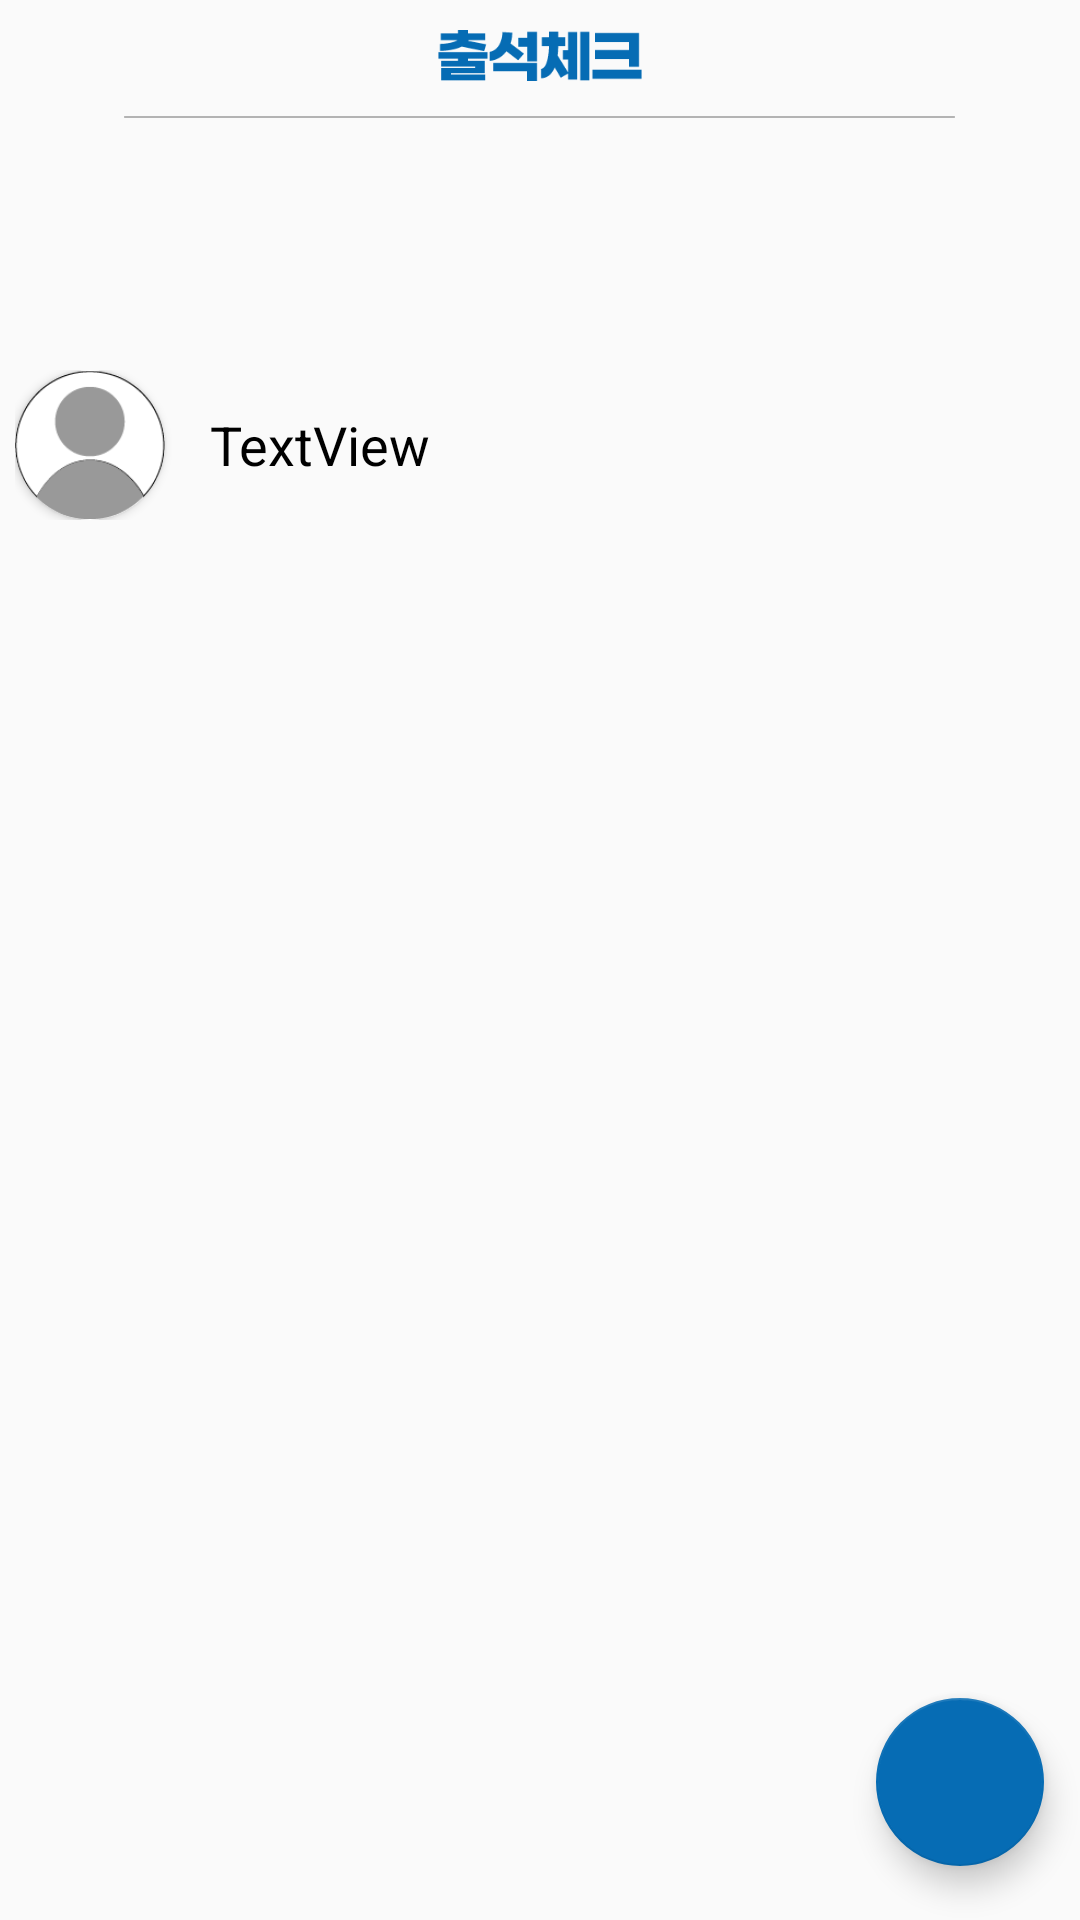

Reconstruct the res/layout file that produces this screen, plus the resources it refers to.
<!-- AndroidManifest.xml: application theme AppTheme -->
<!-- res/layout/fragment_attndnce_chck.xml -->
<?xml version="1.0" encoding="utf-8"?>
<RelativeLayout xmlns:android="http://schemas.android.com/apk/res/android"
    xmlns:app="http://schemas.android.com/apk/res-auto"
    xmlns:tools="http://schemas.android.com/tools"
    android:layout_width="match_parent"
    android:layout_height="match_parent"
    android:gravity="center">

    <LinearLayout
        android:id="@+id/top"
        android:layout_width="match_parent"
        android:layout_height="wrap_content"
        android:layout_alignParentTop="true"
        android:gravity="center"
        android:orientation="vertical">

        <ImageView
            android:id="@+id/imageView2"
            android:layout_width="wrap_content"
            android:layout_height="17dp"
            android:layout_marginTop="10dp"
            android:layout_marginBottom="10dp"
            android:src="@drawable/attndncechck" />

        <ImageView
            android:id="@+id/imageView3"
            android:layout_width="277dp"
            android:layout_height="wrap_content"
            android:src="@drawable/baseline" />

        <TextView
            android:id="@+id/attendanceChckDate"
            android:layout_width="match_parent"
            android:layout_height="wrap_content"
            android:layout_marginTop="10dp"
            android:text=""
            android:textAlignment="center"
            android:textColor="@color/colorBlack"
            android:textSize="24sp" />

        <LinearLayout
            android:layout_width="350dp"
            android:layout_height="wrap_content"
            android:layout_marginTop="40dp"
            android:orientation="horizontal">

            <androidx.cardview.widget.CardView
                android:layout_width="50dp"
                android:layout_height="50dp"
                app:cardCornerRadius="100dp">

                <ImageView
                    android:id="@+id/AttndnceChk_profileImage"
                    android:layout_width="match_parent"
                    android:layout_height="match_parent"
                    android:layout_gravity="center"
                    android:adjustViewBounds="true"
                    android:src="@drawable/profileimage_small" />
            </androidx.cardview.widget.CardView>

            <TextView
                android:id="@+id/Teaher_MyName"
                android:layout_width="148dp"
                android:layout_height="wrap_content"
                android:layout_gravity="center"
                android:layout_marginLeft="15dp"
                android:layout_weight="1"
                android:text="TextView"
                android:textColor="@color/colorBlack"
                android:textSize="18sp" />

        </LinearLayout>

    </LinearLayout>

    <ScrollView
        android:id="@+id/listView"
        android:layout_width="match_parent"
        android:layout_height="match_parent"
        android:layout_below="@id/top">

        <LinearLayout
            android:layout_width="match_parent"
            android:layout_height="match_parent"
            android:orientation="vertical">

            <RelativeLayout
                android:layout_width="match_parent"
                android:layout_height="match_parent"
                android:layout_marginTop="10dp">

                <androidx.recyclerview.widget.RecyclerView
                    android:id="@+id/Teaher_check_Attndnce_recycler_view"
                    android:layout_width="match_parent"
                    android:layout_height="match_parent">

                </androidx.recyclerview.widget.RecyclerView>

                <ImageView
                    android:id="@+id/Screen"
                    android:layout_width="match_parent"
                    android:layout_height="match_parent"
                    android:adjustViewBounds="true"
                    android:background="#00FFFFFF"
                    android:clickable="false"
                    android:cropToPadding="false"
                    android:scaleType="centerCrop"
                    android:visibility="visible"
                    app:srcCompat="@drawable/transparent_backgound"
                    tools:srcCompat="@drawable/transparent_backgound" />

            </RelativeLayout>
        </LinearLayout>
    </ScrollView>

    <com.google.android.material.floatingactionbutton.FloatingActionButton
        android:id="@+id/addStudent_Bttn"
        android:layout_width="match_parent"
        android:layout_height="wrap_content"
        android:layout_alignParentRight="true"
        android:layout_alignParentBottom="true"
        android:layout_gravity="bottom|right"
        android:backgroundTint="@color/mainBlue"
        android:clickable="true"
        android:foregroundTint="#FFFFFF"
        android:src="@drawable/ic_baseline_add_24"
        android:tint="@color/colorWhite"
        android:visibility="visible"
        app:backgroundTint="@color/mainBlue"
        app:useCompatPadding="true" />


</RelativeLayout>
<!-- resources referenced by this layout -->
<resources>
  <color name="colorBlack">#000000</color>
  <color name="colorWhite">#FFFFFF</color>
  <color name="mainBlue">#066CB4</color>
  <!-- drawable attndncechck: png bitmap (drawable, 1914 bytes) -->
  <!-- drawable baseline: png bitmap (drawable, 159 bytes) -->
  <!-- drawable profileimage_small: png bitmap (drawable, 3964 bytes) -->
  <!-- drawable transparent_backgound: png bitmap (drawable, 9125 bytes) -->
  <style name="AppTheme" parent="Theme.AppCompat.Light.NoActionBar">
          
          <item name="colorPrimary">@color/colorPrimary</item>
          <item name="colorPrimaryDark">@color/colorPrimaryDark</item>
          <item name="colorAccent">@color/colorAccent</item>
          <item name="android:windowDrawsSystemBarBackgrounds">true</item>
  
          
          <item name="android:windowLightStatusBar">true</item>
          <item name="android:statusBarColor">@color/colorWhite</item>
  
  
      </style>
  <color name="colorPrimary">#6200EE</color>
  <color name="colorPrimaryDark">#3700B3</color>
  <color name="colorAccent">#03DAC5</color>
</resources>
